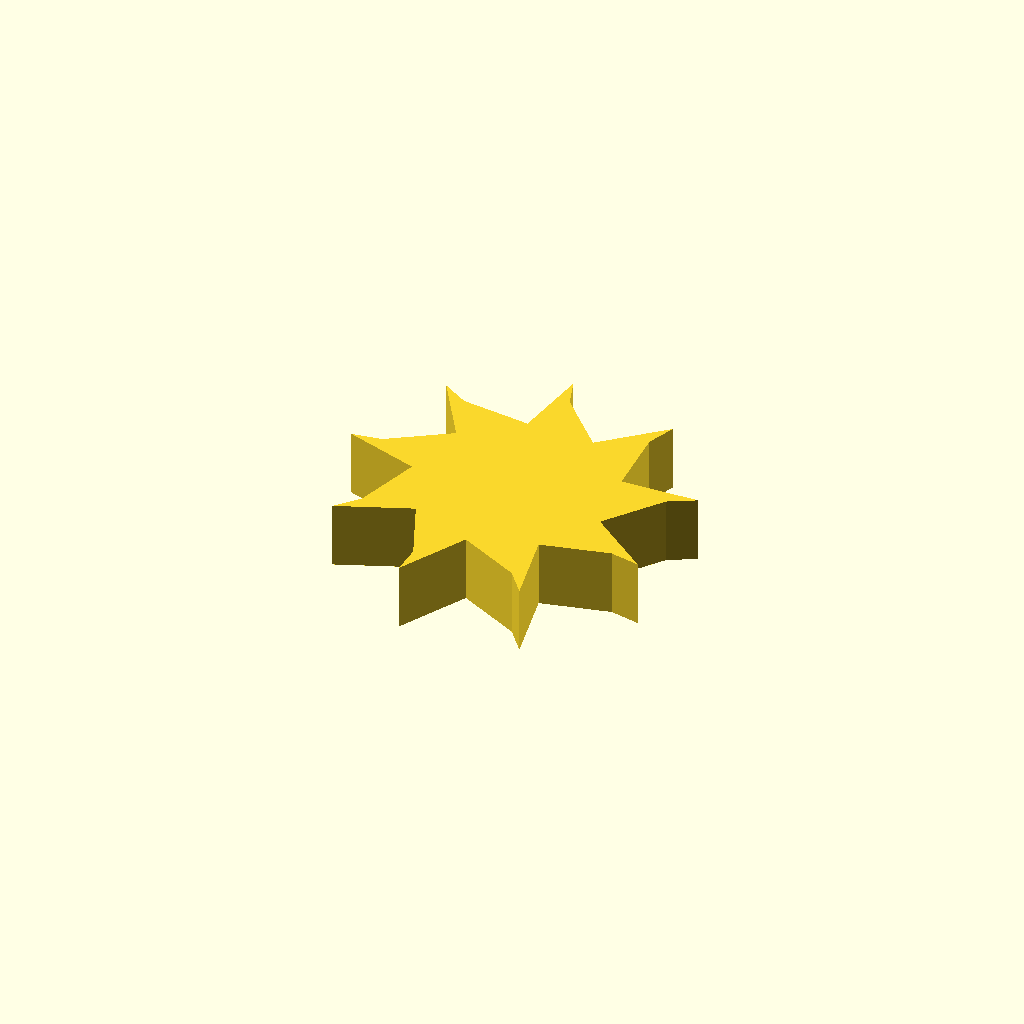
Cell 1 — every parameter at its default value.
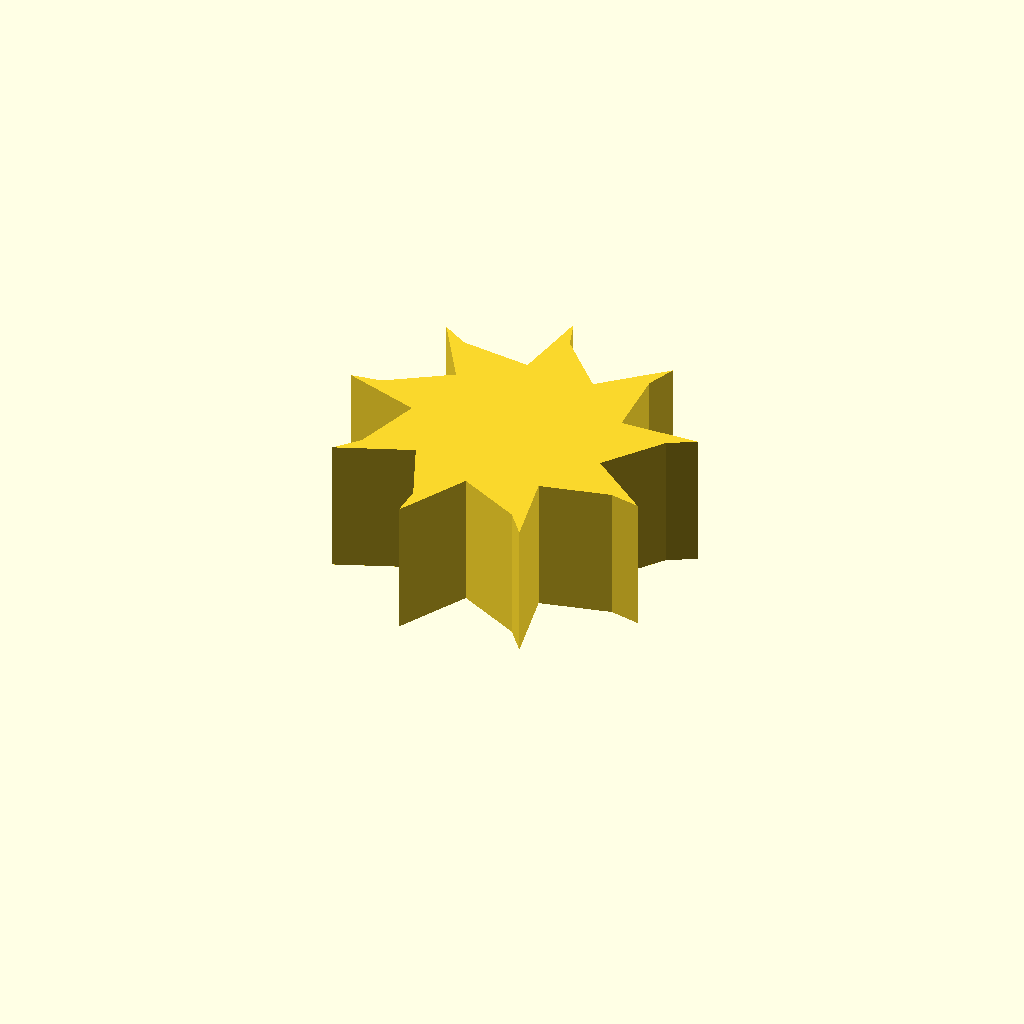
Cell 2: the same model with profile_height = 20.
One fixed orthographic camera (rotation 55°, 0°, 25°; colour scheme Cornfield) for every cell.
The OpenSCAD source (optional_data/data/sketch1/fanrotors/part_0018.scad):
$fn = 32;

// ----------------------------------------------------------------------
// Fan rotor section: 9 blades, 15 mm hub radius, 11 mm blades
// ----------------------------------------------------------------------

// --- parameters (mm) ---
profile_height = 10;      // extrusion height
profile_points = 27;      // points of the closed outline

profile = [[40.624, 22.163], [46.91, 30.507], [50.881, 32.666], [39.196, 32.324], [38.648, 42.756], [40.302, 46.963], [31.571, 39.189], [24.445, 46.829], [23.008, 51.114], [21.316, 39.547], [10.947, 40.819], [7.092, 43.179], [13.231, 33.23], [4.47, 27.539], [0, 26.869], [11.097, 23.194], [8.044, 13.203], [5.051, 9.816], [15.915, 14.134], [19.998, 4.518], [19.882, 0], [25.428, 10.291], [34.737, 5.549], [37.553, 2.013], [35.186, 13.461], [45.365, 15.813], [49.795, 14.914]];  // single closed polygon, 27 points, counter clockwise

// --- the one profile operation ---
linear_extrude(height = profile_height) polygon(points = profile);
Parameter table extracted from the source (name, type, default, range or options):
profile_height: number, default 10
profile_points: number, default 27
